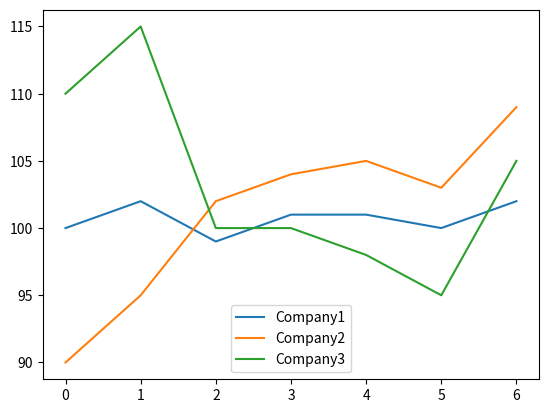

Generate this figure with matplotlib:
import numpy as np
import matplotlib.pyplot as plt

stock_a = [100, 102, 99, 101, 101, 100, 102]
stock_b = [90, 95, 102, 104, 105, 103, 109]
stock_c = [110, 115, 100, 100, 98, 95, 105]

plt.plot(stock_a, label='Company1')
plt.plot(stock_b, label='Company2')
plt.plot(stock_c, label='Company3') # x se automatski popunjava ako nije zadat na osnovu duzine 
plt.legend(loc='lower center')
plt.show()